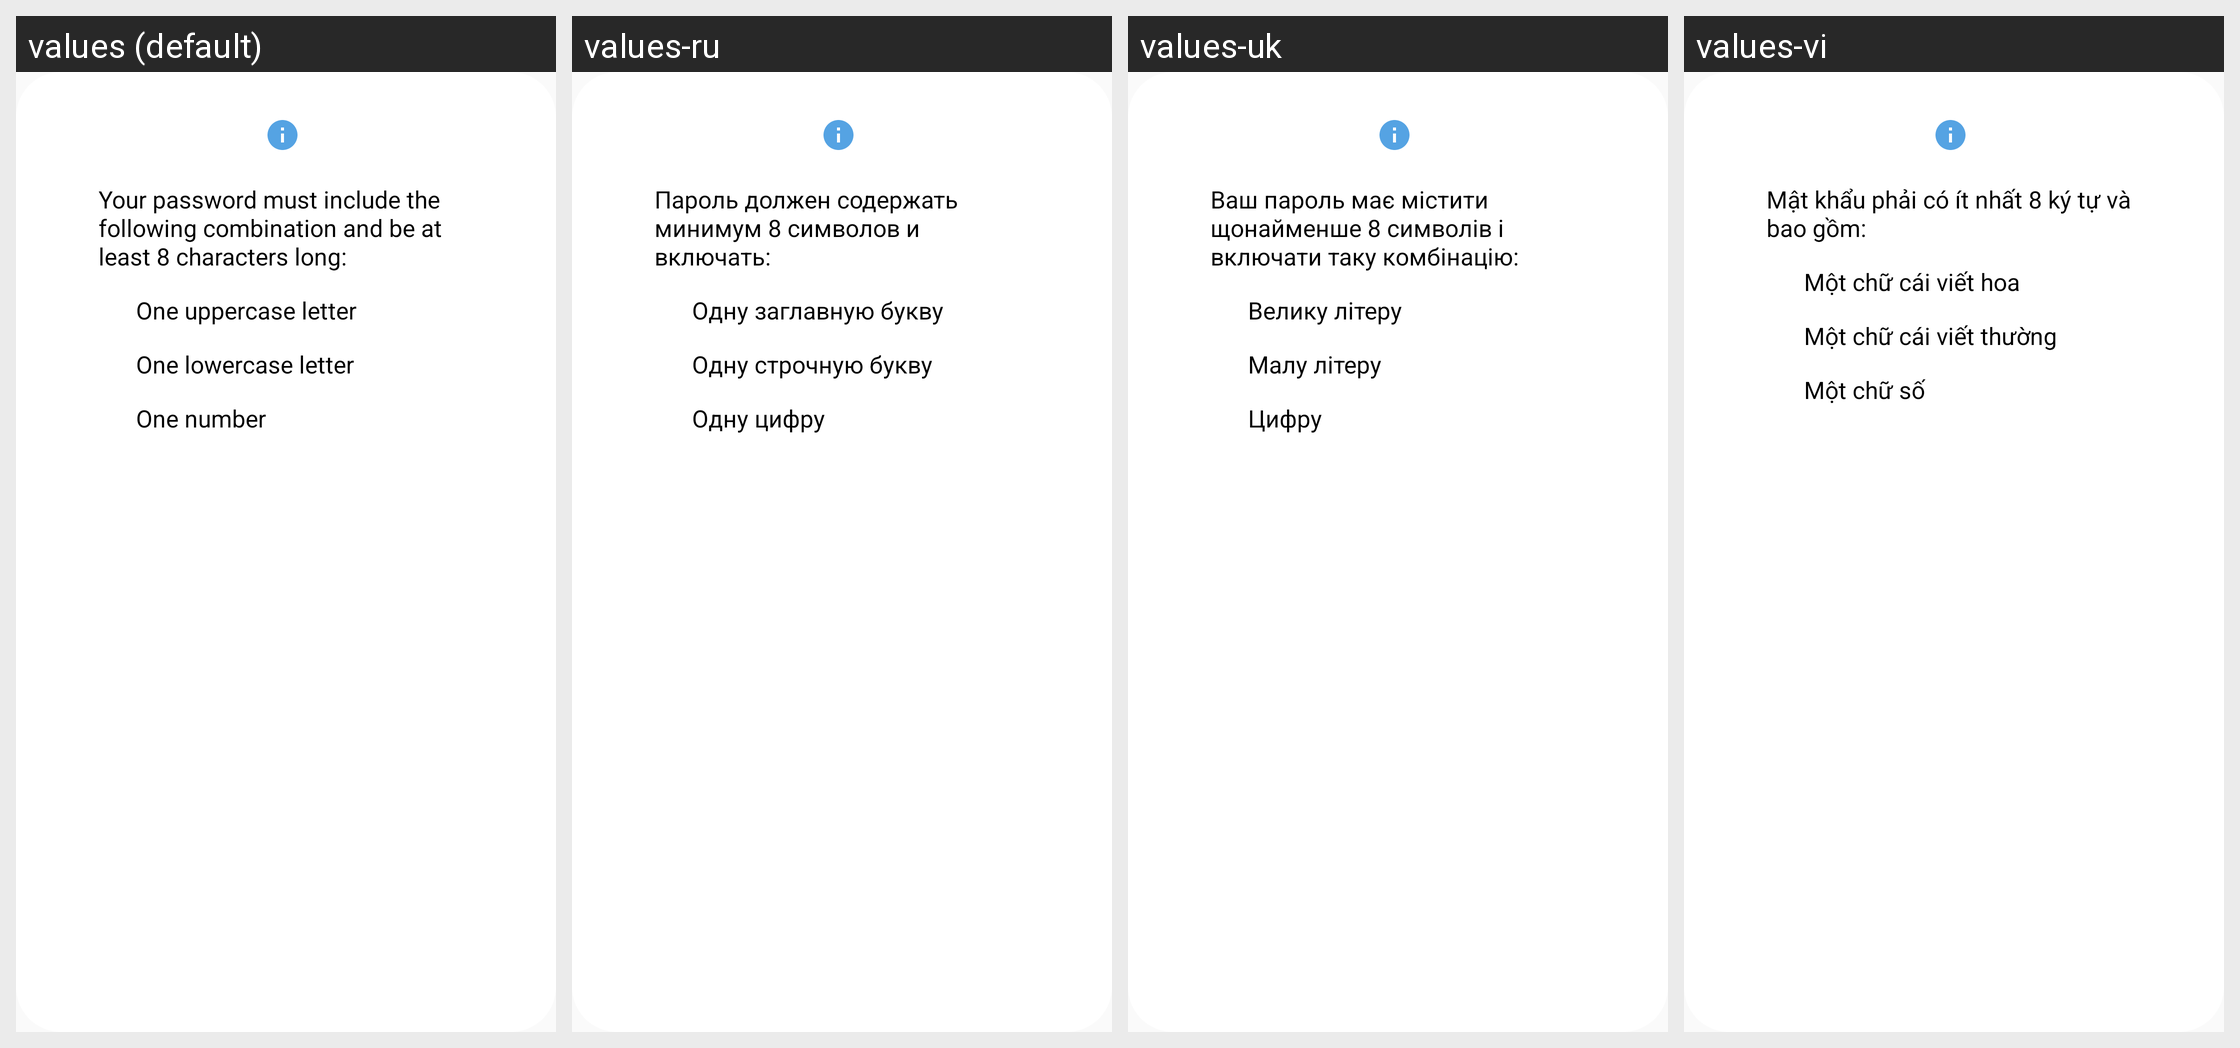

This grid shows one Android layout under several languages. Give, for every string resource on the screen, its name, the default text and each shown locale's text.
Android screen res/layout/dialog_password_criteria.xml rendered under 4 locales, left to right: values (default), values-ru, values-uk, values-vi. Device: Nexus 5 (rendered at 1080×1920; each locale shown at half size, 540×960, under a caption strip naming it); theme Theme.MyAppCompatTheme.
Other locales in the repository, not shown: values-ar, values-bg, values-bn, values-cs, values-da, values-de, values-el, values-en, values-es, values-et, values-fi, values-fr, values-hi, values-hr, values-hu, values-in, values-it, values-iw, values-ja, values-ko, values-lt, values-lv, values-nl, values-no, values-pl, values-pt, values-ro, values-sk, values-sl, values-sr, values-sv, values-sw, values-th, values-tr, values-zh.
Strings drawn on this screen, with the default value and each locale's value (text and hints the layout hard-codes, and strings that could not be matched under every locale, appear in the picture but are not listed):

password_criteria_1
  values: Your password must include the following combination and be at least 8 characters long:
  values-ru: Пароль должен содержать минимум 8 символов и включать:
  values-uk: Ваш пароль має містити щонайменше 8 символів і включати таку комбінацію:
  values-vi: Mật khẩu phải có ít nhất 8 ký tự và bao gồm:

password_criteria_2
  values: One uppercase letter
  values-ru: Одну заглавную букву
  values-uk: Велику літеру
  values-vi: Một chữ cái viết hoa

password_criteria_3
  values: One lowercase letter
  values-ru: Одну строчную букву
  values-uk: Малу літеру
  values-vi: Một chữ cái viết thường

password_criteria_4
  values: One number
  values-ru: Одну цифру
  values-uk: Цифру
  values-vi: Một chữ số
